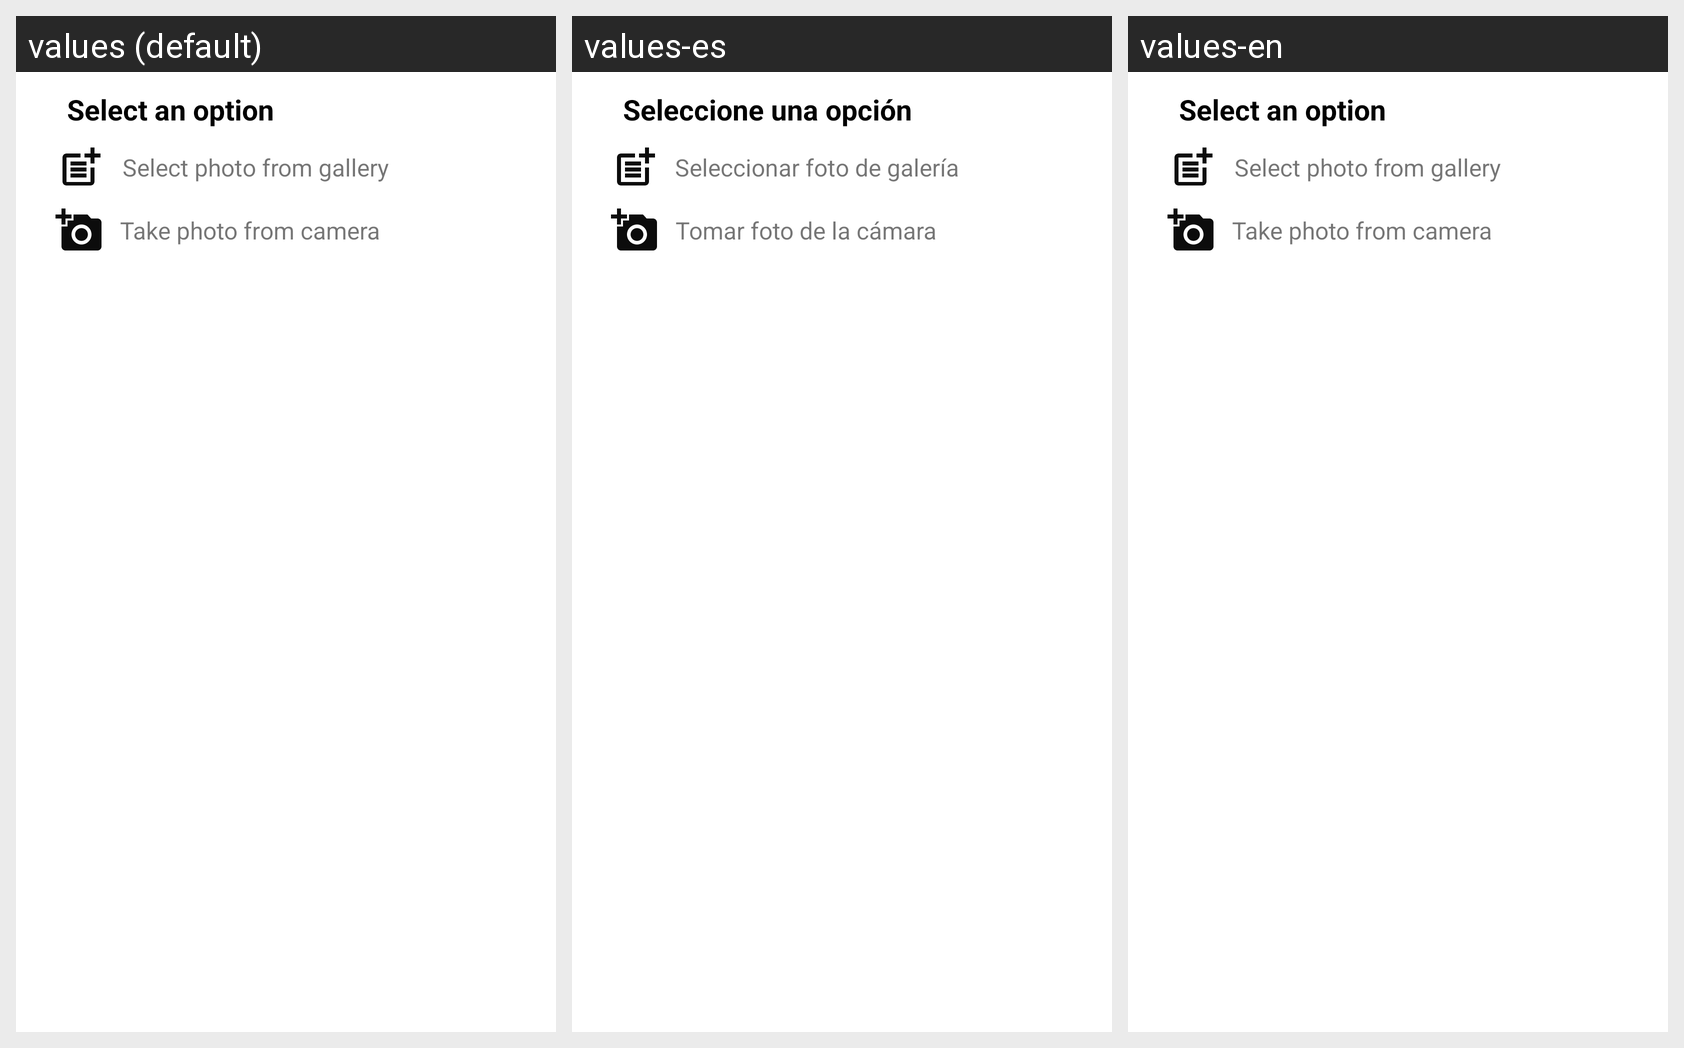

Strings drawn on this Android screen and how each of the app's shown locales translates them:
Android screen res/layout/custom_dialog_add_img.xml rendered under 3 locales, left to right: values (default), values-es, values-en. Device: Nexus 5 (rendered at 1080×1920; each locale shown at half size, 540×960, under a caption strip naming it); theme Theme.SophosMobileApp.
Strings drawn on this screen, with the default value and each locale's value (text and hints the layout hard-codes, and strings that could not be matched under every locale, appear in the picture but are not listed):

dialog_title_add_img
  values: Select an option
  values-es: Seleccione una opción
  values-en: Select an option

dialog_select_img
  values: Select photo from gallery
  values-es: Seleccionar foto de galería
  values-en: Select photo from gallery

dialog_open_camera
  values: Take photo from camera
  values-es: Tomar foto de la cámara
  values-en: Take photo from camera
